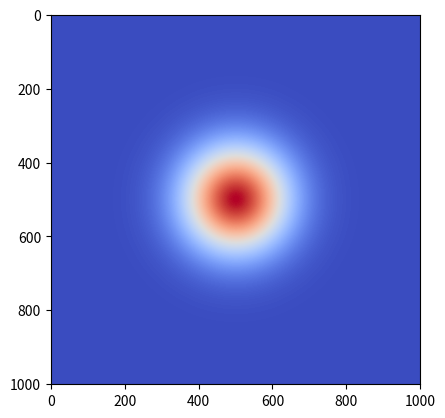
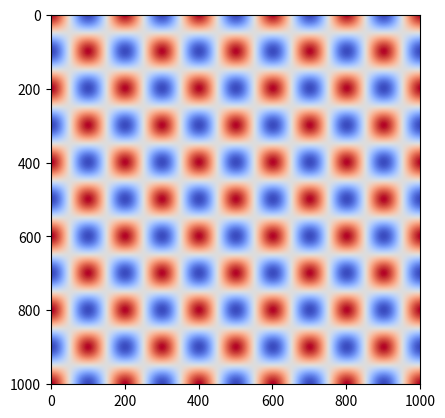
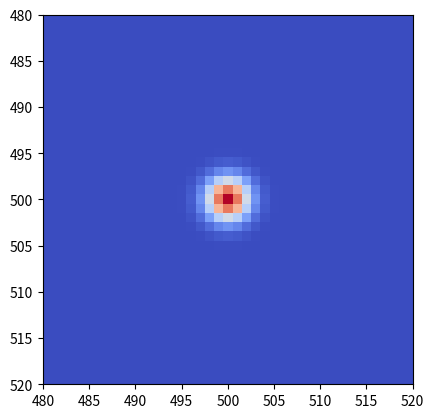
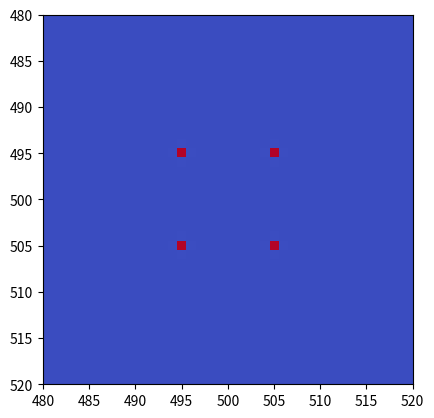
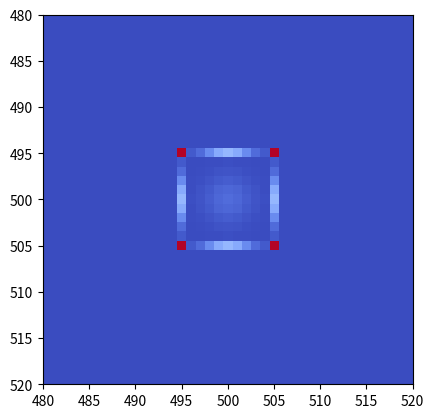
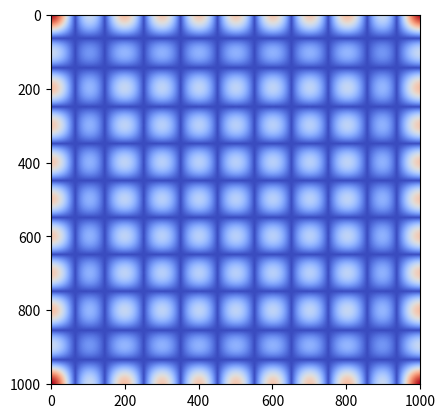

These figures' Python source, in order:
import numpy as np
import matplotlib.pyplot as plt

# Set image field
X = np.arange(-500, 501, 1)
Y = np.arange(-500, 501, 1)
X, Y = np.meshgrid(X, Y)

# Create a gaussian pattern
sigma = 100
gaussian = (np.exp(-pow(X,2)/(2*pow(sigma,2)))
            *np.exp(-pow(Y,2)/(2*pow(sigma,2))))

# Create a grating pattern
wavelength = 200
grating = np.cos(2 * np.pi * X / wavelength)*np.cos(2 * np.pi * Y / wavelength)

# Calculate Fourier transform of grating
ft_gaussian = np.fft.ifftshift(gaussian)
ft_gaussian = np.fft.fft2(ft_gaussian)
ft_gaussian = np.fft.fftshift(ft_gaussian)

# Calculate Fourier transform of grating
ft_grating = np.fft.ifftshift(grating)
ft_grating = np.fft.fft2(ft_grating)
ft_grating = np.fft.fftshift(ft_grating)

# Fourier transform of convolution
ft_convolution = ft_grating * ft_gaussian

# Convolution in time
convolution = np.fft.ifftshift(ft_convolution)
convolution = np.fft.ifft2(convolution)
convolution = np.fft.fftshift(convolution)

#Create figure 1
fig1 = plt.figure(1)
ax1 = fig1.subplots()
ax1.imshow(gaussian, cmap='coolwarm')

#Create figure 2
fig2 = plt.figure(2)
ax2 = fig2.subplots()
ax2.imshow(grating, cmap='coolwarm')

# Creatre figure 3
fig3 = plt.figure(3)
ax3 = fig3.subplots()
ax3.imshow(abs(ft_gaussian), cmap='coolwarm')
ax3.set_xlim([480, 520])
ax3.set_ylim([520, 480]) # Note, order is reversed for y

# Creatre figure 4
fig4 = plt.figure(4)
ax4 = fig4.subplots()
ax4.imshow(abs(ft_grating), cmap='coolwarm')
ax4.set_xlim([480, 520])
ax4.set_ylim([520, 480]) # Note, order is reversed for y

# Creatre figure 5
fig5 = plt.figure(5)
ax5 = fig5.subplots()
ax5.imshow(abs(ft_convolution), cmap='coolwarm')
ax5.set_xlim([480, 520])
ax5.set_ylim([520, 480]) # Note, order is reversed for y

#Create figure 6
fig6 = plt.figure(6)
ax6 = fig6.subplots()
ax6.imshow(abs(convolution), cmap='coolwarm')

plt.show()